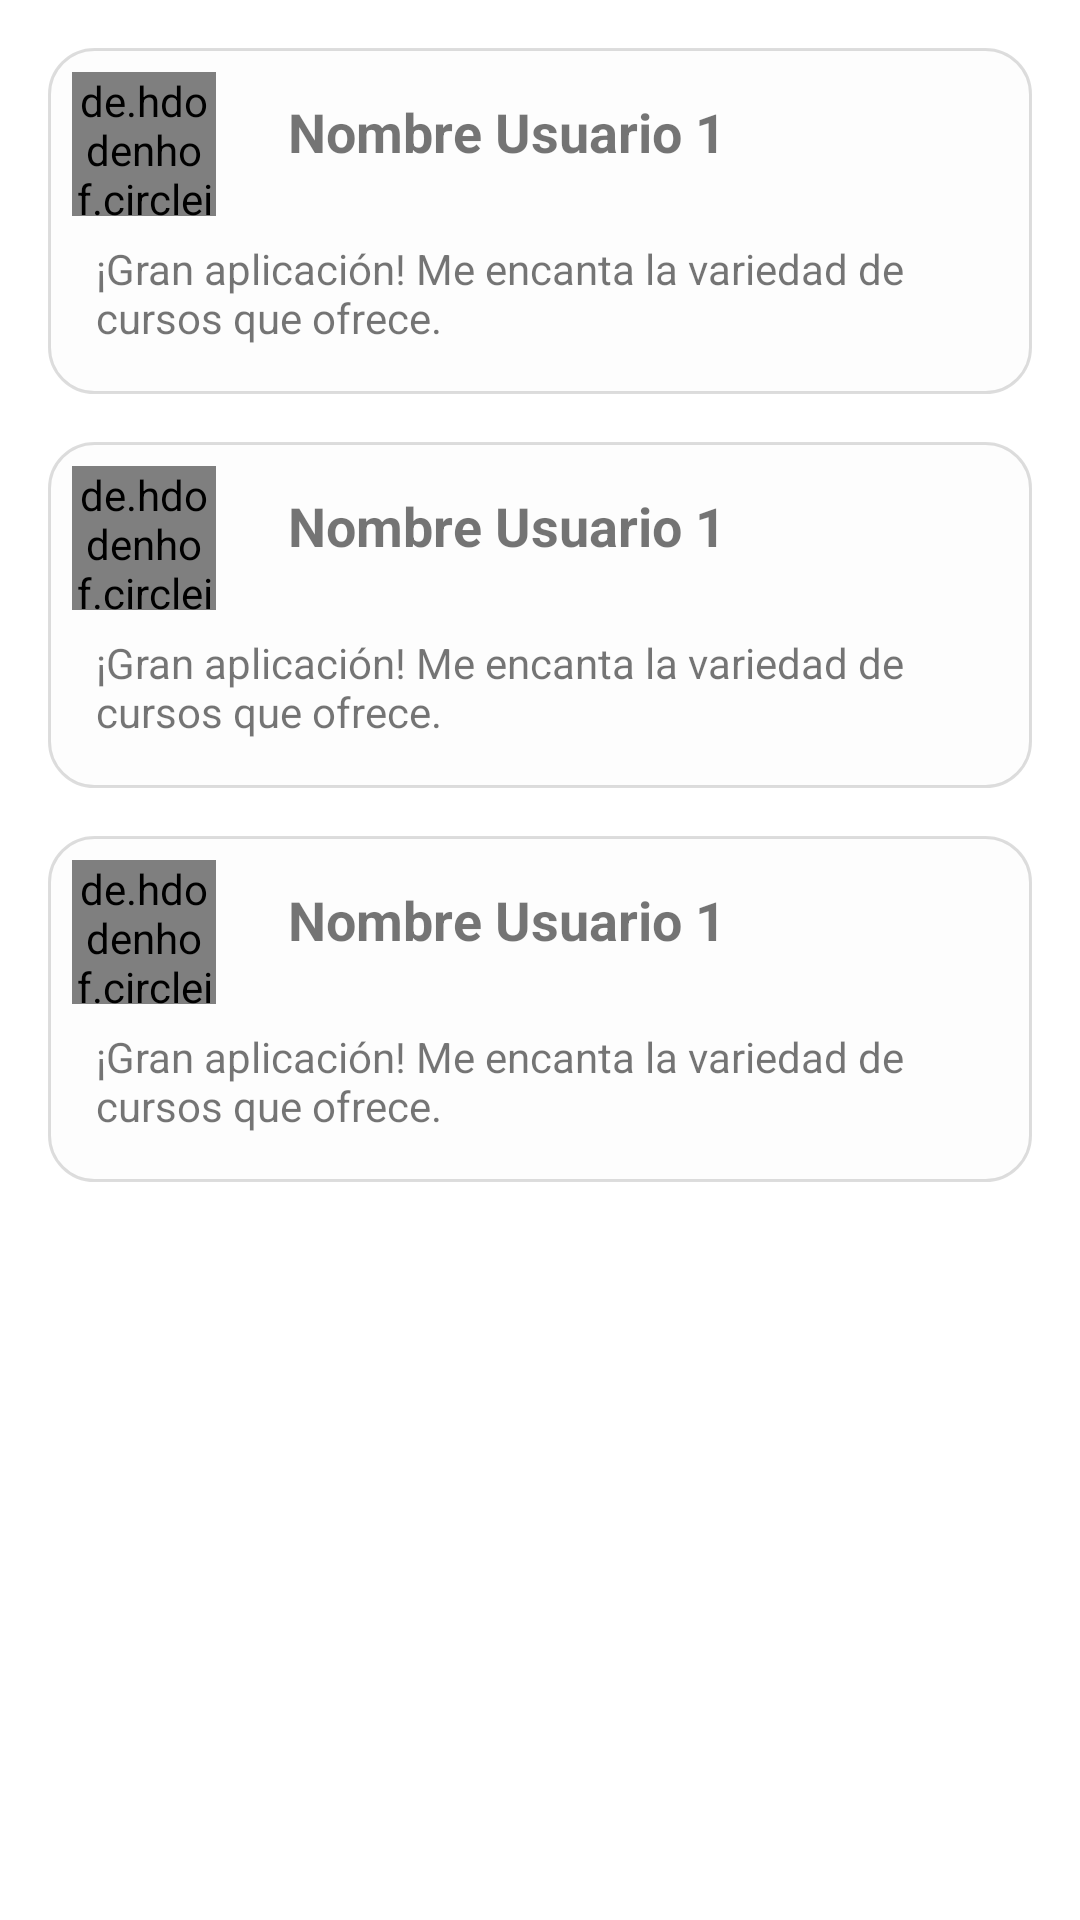

Write the Android layout XML for this screen, with the resource values it uses.
<!-- AndroidManifest.xml: application theme Theme.CodeTera -->
<!-- res/layout/fragment_feedback.xml -->
<?xml version="1.0" encoding="utf-8"?>
<ScrollView
    xmlns:android="http://schemas.android.com/apk/res/android"
    xmlns:tools="http://schemas.android.com/tools"
    android:layout_width="match_parent"
    android:layout_height="match_parent"
    tools:context=".ui.feedback.FeedbackFragment">

    <LinearLayout
        android:layout_width="match_parent"
        android:layout_height="wrap_content"
        android:orientation="vertical"
        android:padding="16dp">

        
        <LinearLayout
            android:layout_width="match_parent"
            android:layout_height="wrap_content"
            android:orientation="vertical"
            android:background="@drawable/rounded_corners"
            android:layout_marginBottom="16dp">

            <LinearLayout
                android:layout_width="match_parent"
                android:layout_height="wrap_content"
                android:orientation="horizontal"
                android:gravity="center_vertical">
                
                <de.hdodenhof.circleimageview.CircleImageView
                    android:layout_width="48dp"
                    android:layout_height="48dp"
                    android:src="@drawable/fernanda"
                    android:layout_margin="8dp"/>

                
                <TextView
                    android:layout_width="match_parent"
                    android:layout_height="wrap_content"
                    android:text="Nombre Usuario 1"
                    android:textSize="18sp"
                    android:textStyle="bold"
                    android:layout_marginStart="16dp"
                    android:layout_marginEnd="16dp"
                    android:layout_marginBottom="4dp"/>
            </LinearLayout>

            
            <TextView
                android:layout_width="match_parent"
                android:layout_height="wrap_content"
                android:text="¡Gran aplicación! Me encanta la variedad de cursos que ofrece."
                android:layout_marginStart="16dp"
                android:layout_marginEnd="16dp"
                android:layout_marginBottom="16dp"/>
        </LinearLayout>

        
        <LinearLayout
            android:layout_width="match_parent"
            android:layout_height="wrap_content"
            android:orientation="vertical"
            android:background="@drawable/rounded_corners"
            android:layout_marginBottom="16dp">

            <LinearLayout
                android:layout_width="match_parent"
                android:layout_height="wrap_content"
                android:orientation="horizontal"
                android:gravity="center_vertical">
                
                <de.hdodenhof.circleimageview.CircleImageView
                    android:layout_width="48dp"
                    android:layout_height="48dp"
                    android:src="@drawable/fernanda"
                    android:layout_margin="8dp"/>

                
                <TextView
                    android:layout_width="match_parent"
                    android:layout_height="wrap_content"
                    android:text="Nombre Usuario 1"
                    android:textSize="18sp"
                    android:textStyle="bold"
                    android:layout_marginStart="16dp"
                    android:layout_marginEnd="16dp"
                    android:layout_marginBottom="4dp"/>
            </LinearLayout>

            
            <TextView
                android:layout_width="match_parent"
                android:layout_height="wrap_content"
                android:text="¡Gran aplicación! Me encanta la variedad de cursos que ofrece."
                android:layout_marginStart="16dp"
                android:layout_marginEnd="16dp"
                android:layout_marginBottom="16dp"/>
        </LinearLayout>

        
        <LinearLayout
            android:layout_width="match_parent"
            android:layout_height="wrap_content"
            android:orientation="vertical"
            android:background="@drawable/rounded_corners"
            android:layout_marginBottom="16dp">

            <LinearLayout
                android:layout_width="match_parent"
                android:layout_height="wrap_content"
                android:orientation="horizontal"
                android:gravity="center_vertical">
                
                <de.hdodenhof.circleimageview.CircleImageView
                    android:layout_width="48dp"
                    android:layout_height="48dp"
                    android:src="@drawable/fernanda"
                    android:layout_margin="8dp"/>

                
                <TextView
                    android:layout_width="match_parent"
                    android:layout_height="wrap_content"
                    android:text="Nombre Usuario 1"
                    android:textSize="18sp"
                    android:textStyle="bold"
                    android:layout_marginStart="16dp"
                    android:layout_marginEnd="16dp"
                    android:layout_marginBottom="4dp"/>
            </LinearLayout>

            
            <TextView
                android:layout_width="match_parent"
                android:layout_height="wrap_content"
                android:text="¡Gran aplicación! Me encanta la variedad de cursos que ofrece."
                android:layout_marginStart="16dp"
                android:layout_marginEnd="16dp"
                android:layout_marginBottom="16dp"/>
        </LinearLayout>

    </LinearLayout>

</ScrollView>
<!-- resources referenced by this layout -->
<resources>
  <!-- drawable fernanda: png bitmap (drawable, 144999 bytes) -->
  <!-- drawable rounded_corners (drawable) -->
  <?xml version="1.0" encoding="utf-8"?>
  <shape xmlns:android="http://schemas.android.com/apk/res/android">
      <solid android:color="#fdfdfd" />
      <corners android:radius="15dp" />
      <stroke android:width="1dp" android:color="#22000000"/>
  </shape>
  <style name="Theme.CodeTera" parent="Theme.MaterialComponents.DayNight.DarkActionBar">
          
          <item name="colorPrimary">@color/teal_500</item>
          <item name="colorPrimaryVariant">@color/teal_700</item>
          <item name="colorOnPrimary">@color/white</item>
          
          <item name="colorSecondary">@color/teal_200</item>
          <item name="colorSecondaryVariant">@color/teal_700</item>
          <item name="colorOnSecondary">@color/black</item>
          
          <item name="android:statusBarColor">?attr/colorPrimaryVariant</item>
          
          
          <item name="colorControlNormal">#FFFFFF</item>
      </style>
  <color name="teal_500">#1EB2A6</color>
  <color name="teal_700">#FF018786</color>
  <color name="white">#FFFFFFFF</color>
  <color name="teal_200">#FF03DAC5</color>
  <color name="black">#FF000000</color>
</resources>
